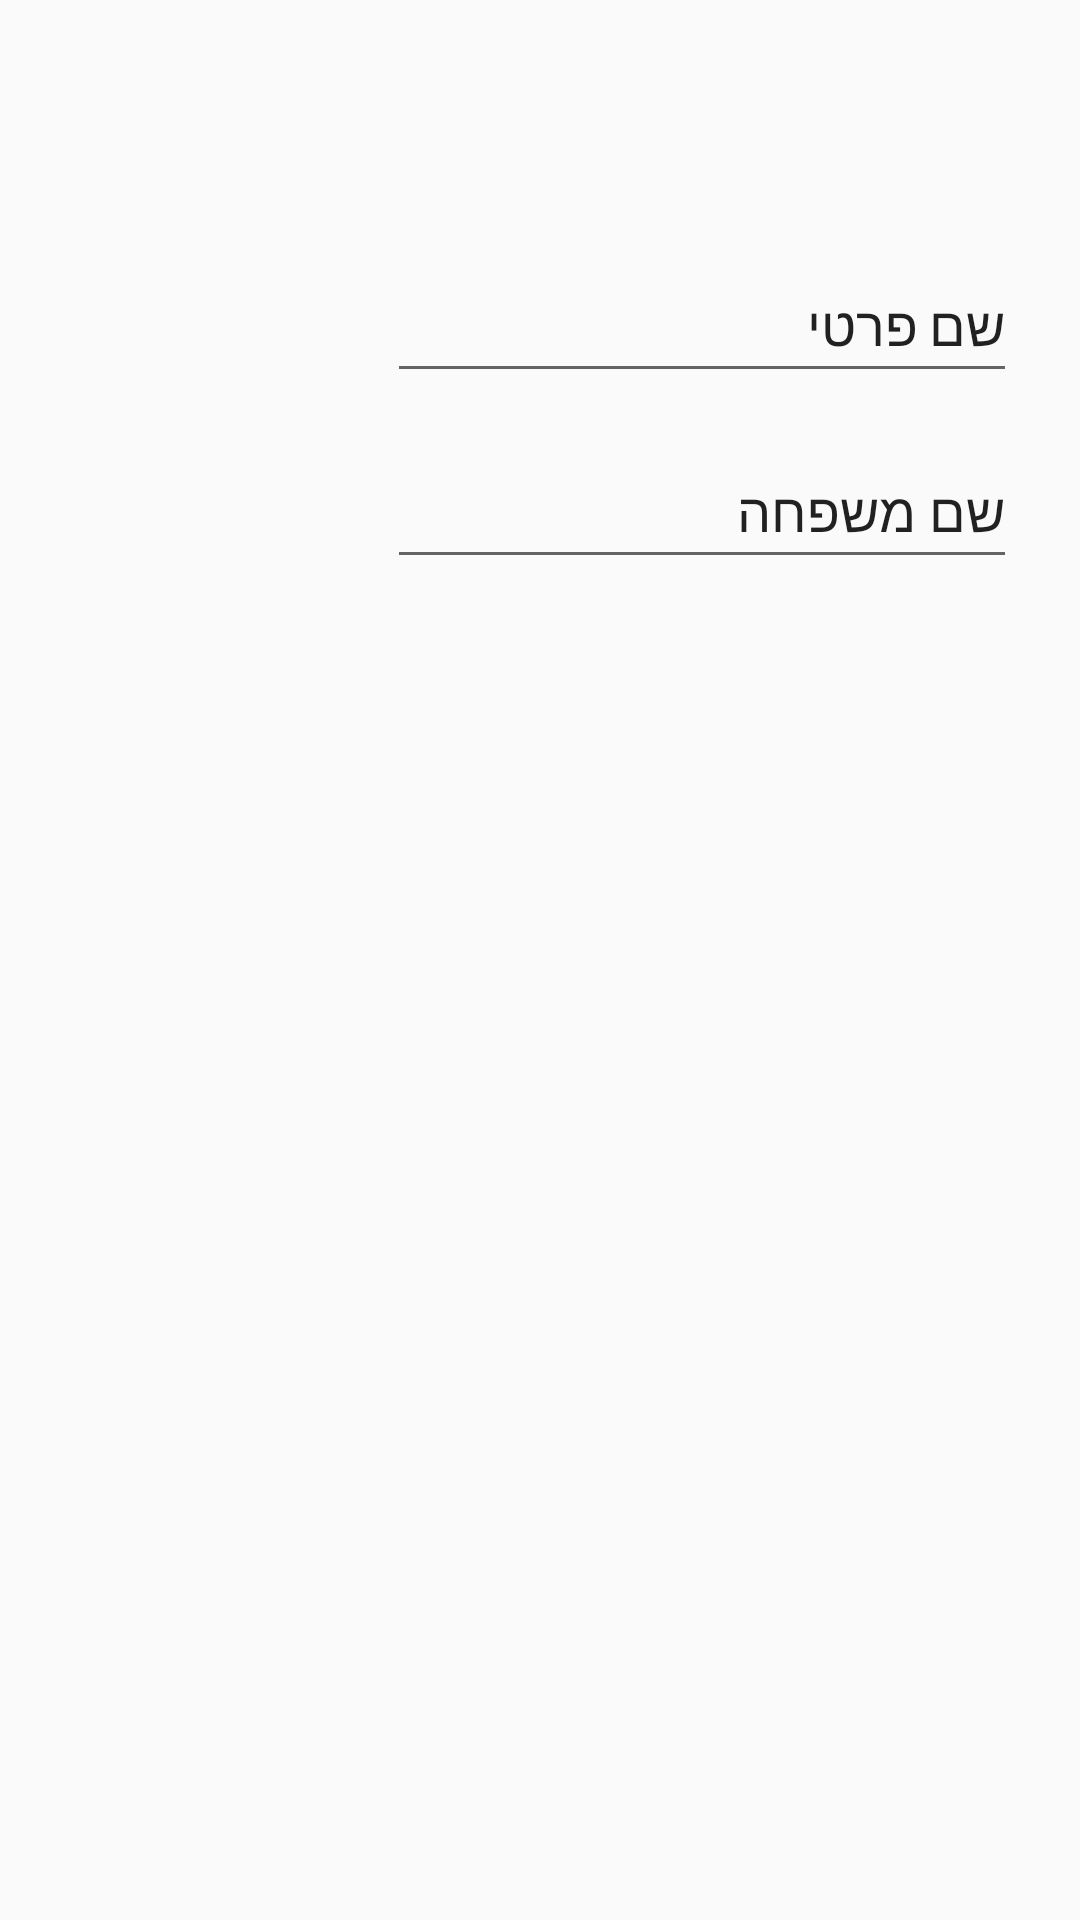

Produce the Android XML layout that renders to this screen, including the resource entries it uses.
<!-- AndroidManifest.xml: application theme Theme.Volentake -->
<!-- res/layout/activity_volunteer_user_sign_up2.xml -->
<?xml version="1.0" encoding="utf-8"?>
<android.support.constraint.ConstraintLayout xmlns:android="http://schemas.android.com/apk/res/android"
    xmlns:app="http://schemas.android.com/apk/res-auto"
    xmlns:tools="http://schemas.android.com/tools"
    android:layout_width="match_parent"
    android:layout_height="match_parent"
    tools:context=".VolunteerUserSignUp">

    <EditText
        android:id="@+id/inputFirstName"
        android:layout_width="210dp"
        android:layout_height="48dp"
        android:ems="10"
        android:inputType="textPersonName"
        android:text="שם פרטי"
        app:layout_constraintBottom_toBottomOf="parent"
        app:layout_constraintEnd_toEndOf="parent"
        app:layout_constraintHorizontal_bias="0.86"
        app:layout_constraintStart_toStartOf="parent"
        app:layout_constraintTop_toTopOf="parent"
        app:layout_constraintVertical_bias="0.14" />

    <EditText
        android:id="@+id/inputLastName"
        android:layout_width="210dp"
        android:layout_height="48dp"
        android:ems="10"
        android:inputType="textPersonName"
        android:text="שם משפחה"
        app:layout_constraintBottom_toBottomOf="parent"
        app:layout_constraintEnd_toEndOf="parent"
        app:layout_constraintHorizontal_bias="0.86"
        app:layout_constraintStart_toStartOf="parent"
        app:layout_constraintTop_toTopOf="parent"
        app:layout_constraintVertical_bias="0.245" />

</android.support.constraint.ConstraintLayout>
<!-- resources referenced by this layout -->
<resources>
  <style name="Theme.Volentake" parent="Theme.AppCompat.Light.DarkActionBar">
          
          <item name="colorPrimary">@color/purple_500</item>
          <item name="colorPrimaryDark">@color/purple_700</item>
          <item name="colorAccent">@color/teal_200</item>
          
      </style>
  <color name="purple_500">#FF6200EE</color>
  <color name="purple_700">#FF3700B3</color>
  <color name="teal_200">#FF03DAC5</color>
</resources>
